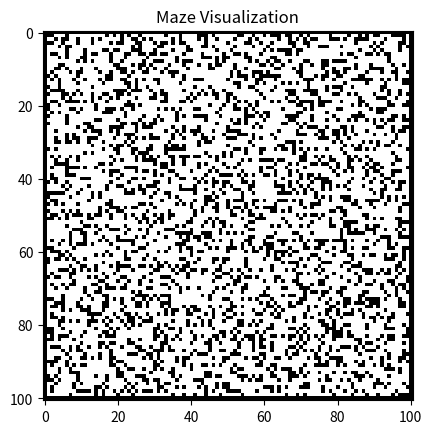

Write Python code to recreate this figure.
import matplotlib.pyplot as plt
import numpy as np
import matplotlib.colors as mcolors
import random
import json
import time

# ------------------ FUNCTIONS ------------------
def chooseRandomCell():
    unvisitedCells = []
    for x in range(len(grid)):
        for y in range(len(grid[0])):
            if not grid[x][y]['visited'] and not grid[x][y]['blocked']:
                unvisitedCells.append((x, y))

    if not unvisitedCells:
        return None  # No more unvisited cells
    
    return random.choice(unvisitedCells)

def getNeighbors(x, y):
    neighbors = []

    # Check the North neighbor
    if not grid[x - 1][y]['visited'] and not grid[x - 1][y]['blocked']:
        neighbors.append((x - 1, y))

    # Check the South neighbor
    if not grid[x + 1][y]['visited'] and not grid[x + 1][y]['blocked']:
        neighbors.append((x + 1, y))

    # Check the West neighbor
    if not grid[x][y - 1]['visited'] and not grid[x][y - 1]['blocked']:
        neighbors.append((x, y - 1))

    # Check the East neighbor
    if not grid[x][y + 1]['visited'] and not grid[x][y + 1]['blocked']:
        neighbors.append((x, y + 1))

    return neighbors

def blockProbability(x, y):
    if random.random() < 0.3:  # 30% probability
        grid[x][y]['blocked'] = True
        return True
    else:  # 70% probability
        grid[x][y]['blocked'] = False
        return False


def mazeArray(receivedGrid):
    # Create an array of 1's and 0's from the grid
    gridArray = []
    for row in receivedGrid:
        newRow = []
        for cell in row:
            if cell['blocked']:
                newRow.append(1)
            else:
                newRow.append(0)
        gridArray.append(newRow)

    return gridArray

def displayMaze(receivedArray):

    # Convert gridArray to a numpy array for imshow
    npArray = np.array(receivedArray)
    
    # Save the grid array to a text file
    np.savetxt('mazeGrid.txt', npArray, fmt='%d')

    # Define a custom colormap: white for 0 and black for 1
    cmap = mcolors.ListedColormap(['white', 'black'])

    # Display the maze
    plt.imshow(npArray, cmap=cmap, interpolation='none')
    plt.title('Maze Visualization')
    plt.show()

def saveGridsToJson(receivedGrid, filename='grids.json'):
    gridsList = []
    
    for grid in receivedGrid:
        gridArray = []
        for row in grid:
            newRow = []
            for cell in row:
                newRow.append(1 if cell['blocked'] else 0)
            gridArray.append(newRow)
        gridsList.append(gridArray)
    
    with open(filename, 'w') as f:
        json.dump(gridsList, f)

# Function to load grids from a JSON file
def loadGridsFromJson(filename='grids.json'):
    with open(filename, 'r') as f:
        gridsList = json.load(f)
    
    # Convert back to grid format if needed
    grids = []
    for gridArray in gridsList:
        grid = []
        for row in gridArray:
            newRow = [{'blocked': bool(cell), 'visited': False} for cell in row]
            grid.append(newRow)
        grids.append(grid)
    
    return grids

# --------------------- MAIN ---------------------
if __name__ == '__main__':
    # Start the timer
    startTime = time.time()

    allGrid = []

    # Simulate saving 50 grids
    for i in range(50):
        # --------------- MAP Initialization ---------------
        
        gridSize = 101
        # Initialize an empty grid list
        grid = []

        # Create each row and add to the grid
        for i in range(gridSize):
            row = []
            for j in range(gridSize):
                # Append a dictionary to the row
                row.append({'visited': False, 'blocked': False})
            
            # Append the row to the grid
            grid.append(row)

        # Add blocked boundaries around the edges
        for i in range(gridSize):
            grid[0][i]['blocked'] = True   # Top boundary
            grid[gridSize-1][i]['blocked'] = True   # Bottom boundary
            grid[i][0]['blocked'] = True   # Left boundary
            grid[i][gridSize-1]['blocked'] = True   # Right boundary

        # Stack to manage the DFS traversal
        stack = []

        # Simulate the runner moving through the maze
        movements = []

        while True:
            # If the stack is empty, choose a new random starting position
            if not stack:
                # Choose a random starting point within the grid
                initialCell = chooseRandomCell()

                if not initialCell:
                    
                    print("All cells have been visited. Exiting the code.")
                    break  # Exit the loop and terminate the program

                InitialX, InitialY = initialCell

                stack.append((InitialX, InitialY))
                movements.append((InitialX, InitialY))

                # Mark the start cell as visited
                grid[InitialX][InitialY]['visited'] = True
                # print(f"New starting point chosen: ({InitialX}, {InitialY})")

            # Current position is the last position in the stack
            currentX, currentY = stack[-1]

            possibleMoves = getNeighbors(currentX, currentY)
            
            if not possibleMoves:
                # No more moves from this position, backtrack
                stack.pop()
            else:
                # Randomly choose a neighbor to move to
                nextMove = random.choice(possibleMoves)
                # print("Attempting to move to:", nextMove)

                if blockProbability(nextMove[0], nextMove[1]):
                    # print("Blocked cell encountered:", nextMove)
                    grid[nextMove[0]][nextMove[1]]['visited'] = True
                    grid[nextMove[0]][nextMove[1]]['blocked'] = True
                    possibleMoves.remove(nextMove)
                    movements.append(nextMove)
                    movements.append((currentX,currentY))
                    
                else:
                    # print("Moving to:", nextMove)
                    stack.append(nextMove)
                    movements.append(nextMove)
                    grid[nextMove[0]][nextMove[1]]['visited'] = True

        allGrid.append(grid)
    """
        grid = mazeArray(grid)
        displayMaze(grid)
    """

    saveGridsToJson(allGrid)
    loadedGrids = loadGridsFromJson()

    # Stop the timer
    endTime = time.time()

    # Calculate and print the total time taken
    totalTime = endTime - startTime
    print(f"Total time taken: {totalTime:.2f} seconds")

    # To access a specific grid, say the first one:
    firstGrid = loadedGrids[0]
    firstGrid = mazeArray(firstGrid)
    displayMaze(firstGrid)
